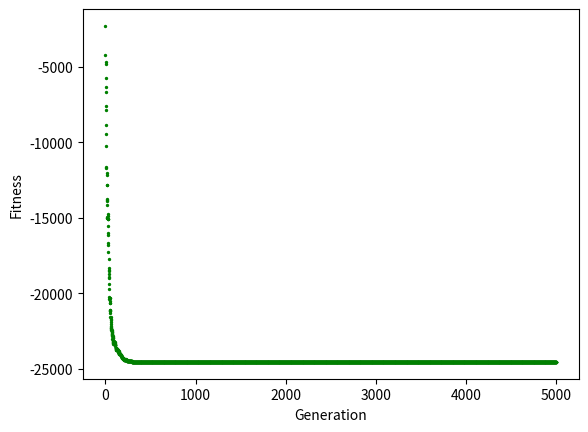

Python code for this plot:
import random
import numpy as np
import matplotlib.pyplot as plt

size_var = 50
amount_chromosomes = 50
amount_loop = 5000

def functionF(gen) :
    sum = 0.0
    for i in range(size_var) :
        if i % 2 == 1:
            sum += gen[i] ** 2
        else :
            sum += gen[i] ** 3
    return sum

def initializeFirstChromosomes() :
    ''' Khoi tao quan the ban dau '''
    Chromosomes = []
    for i in range(amount_chromosomes) :
        temp = []
        for i in range(size_var):
            temp.append(random.uniform(-10,10))
        Chromosomes.append(temp)
    return Chromosomes

def fitness(Chromosomes) :
    fit = []
    for i in range(len(Chromosomes)) :
        fit.append(functionF(Chromosomes[i]))
    return fit

def errorFunction(best_fit , ex = 0.95) :
    target = 25000
    if abs(best_fit) / target > ex :
        return True
    else :
        return False

def average(fit) :
    return sum(fit) / size_var

def tournamentSelection(Chromosomes , fit):
    x = random.randint(0,len(Chromosomes) - 1)
    y = random.randint(0,len(Chromosomes) - 1)
    condition = average(fit)
    while x == y and fit[x] < condition and fit[y] < condition : 
        y = random.randint(0,len(Chromosomes) - 1)
        x = random.randint(0,len(Chromosomes) - 1)
    if fit[x] < fit[y] :
        return x
    else :
        return y

def checkFit(x , fit) : 
    for i in range(len(fit)) :
        if x == fit[i] :
            return i
    return -1


def rankingSelection(Chromosomes , fit , ex = 0.5)  :
    temp = []
    temp.extend(fit)
    temp.sort()
    rankSize = int(len(Chromosomes) * ex )
    temp = temp[ : rankSize]
    parent_selection = []
    for i in range(rankSize) :
        x = checkFit(temp[i] , fit)
        if x > -1 :
            parent_selection.append(Chromosomes[x])
    return parent_selection

def multiPointCrossover(parent1 , parent2) :
    child = []
    lenp = len(parent1)
    x = random.randint(0, lenp - 1)
    y = random.randint(0, lenp - 1)
    while y == x :
        y = random.randint(0, lenp - 1)
    if x > y :
        x , y = y , x
    r = random.randint(1,10)
    if r % 2 == 1:
        child = parent1[0 : x] + parent2[x : y] + parent1[y : lenp]
    else :
        child = parent2[0 : x] + parent1[x : y] + parent2[y : lenp]
    return child

def wholeArithmeticRecombination(parent1 , parent2):
    ''' he so lai tao a ngau nhien trong (0 - 1) '''
    a = random.random()
    child = []
    for i in range(len(parent1)) :
        child.append(a * parent1[i] + (1 - a) * parent2[i])
    return child


def crossOver_TS(Chromosomes , fit) :
    new_Chromosomes = []
    while len(new_Chromosomes) < amount_chromosomes :
        parent1 = Chromosomes[tournamentSelection(Chromosomes,fit)]
        parent2 = Chromosomes[tournamentSelection(Chromosomes,fit)]
        #temp = wholeArithmeticRecombination(parent1,parent2)
        temp = multiPointCrossover(parent1,parent2)
        new_Chromosomes.append(temp)
    return new_Chromosomes

def crossOver_RS(Chromosomes ,fit) :
    new_Chromosomes = []
    parent_selection = rankingSelection(Chromosomes,fit)
    while len(new_Chromosomes) < amount_chromosomes :
        x = random.randint(0 , len(parent_selection)- 1)
        y = random.randint(0 , len(parent_selection)- 1)
        parent1 = parent_selection[x]
        parent2 = parent_selection[y]
        # temp = wholeArithmeticRecombination(parent1,parent2)
        # temp = multiPointCrossover(parent1,parent2)
        new_Chromosomes.append(temp)
    return new_Chromosomes

        

def mutateSwap(chromosome) :
    x = random.randint(0,len(chromosome) - 1)
    y = random.randint(0,len(chromosome) - 1)
    while x == y :
        y = random.randint(0,len(chromosome) - 1)
    chromosome[x] , chromosome[y] = chromosome[y], chromosome[x]
    return chromosome

def mutateRandomResetting(chromosome) :
    x = random.randint(0,len(chromosome) - 1) 
    chromosome[x] = random.uniform(-10,10)
    return chromosome

def mutateScramble(chromosome) :
    x = random.randint(0,len(chromosome) - 1) 
    y = random.randint(0,len(chromosome) - 1)
    while x == y :
        y = random.randint(0,len(chromosome) - 1)
    if x > y :
        x , y = y , x
    np.random.shuffle(chromosome[x : y])
    return chromosome

def mutateInverse(chromosome) :
    x = random.randint(0,len(chromosome) - 1) 
    y = random.randint(0,len(chromosome) - 1)
    while x == y :
        y = random.randint(0,len(chromosome) - 1)
    if x > y :
        x , y = y , x
    temp = chromosome[ x : y]
    chromosome[x : y] = temp[ : : -1]
    return chromosome
    
def mutation(Chromosomes, mutateRate) :
    r = 0
    for chromosome in Chromosomes :
        r = random.random()
        if r < mutateRate :
            n = random.randint(1,10)
            for i in range(n) :
                chromosome = mutateSwap(chromosome)
                #chromosome = mutateRandomResetting(chromosome)
                #chromosome = mutateScramble(chromosome)
                #chromosome = mutateInverse(chromosome)
    return Chromosomes

def printSolution(Gen , best_fit , x) :
    print("Gen: ",Gen)
    print("Min: ",best_fit)
    print("[x]: ",x)
    return 0

if __name__ == '__main__' :
    Chromosomes = initializeFirstChromosomes()
    fit = fitness(Chromosomes)
    Gen = 0
    z = []
    X = []
    Y = []
    while Gen < amount_loop :
        X.append(Gen)
        best_fit = min(fit)
        Y.append(best_fit)
        for i in range(len(Chromosomes)):
            if fit[i] == best_fit :
                z = Chromosomes[i]
                break
        printSolution(Gen, best_fit,z)
        Chromosomes = crossOver_TS(Chromosomes,fit)
        Chromosomes = mutation(Chromosomes, 0.3)
        fit = fitness(Chromosomes)
        Gen += 1
    
    # Ve do thi
    plt.scatter(X, Y , s = 2 , c = 'green')
    plt.xlabel('Generation')
    plt.ylabel('Fitness')
    plt.show()
